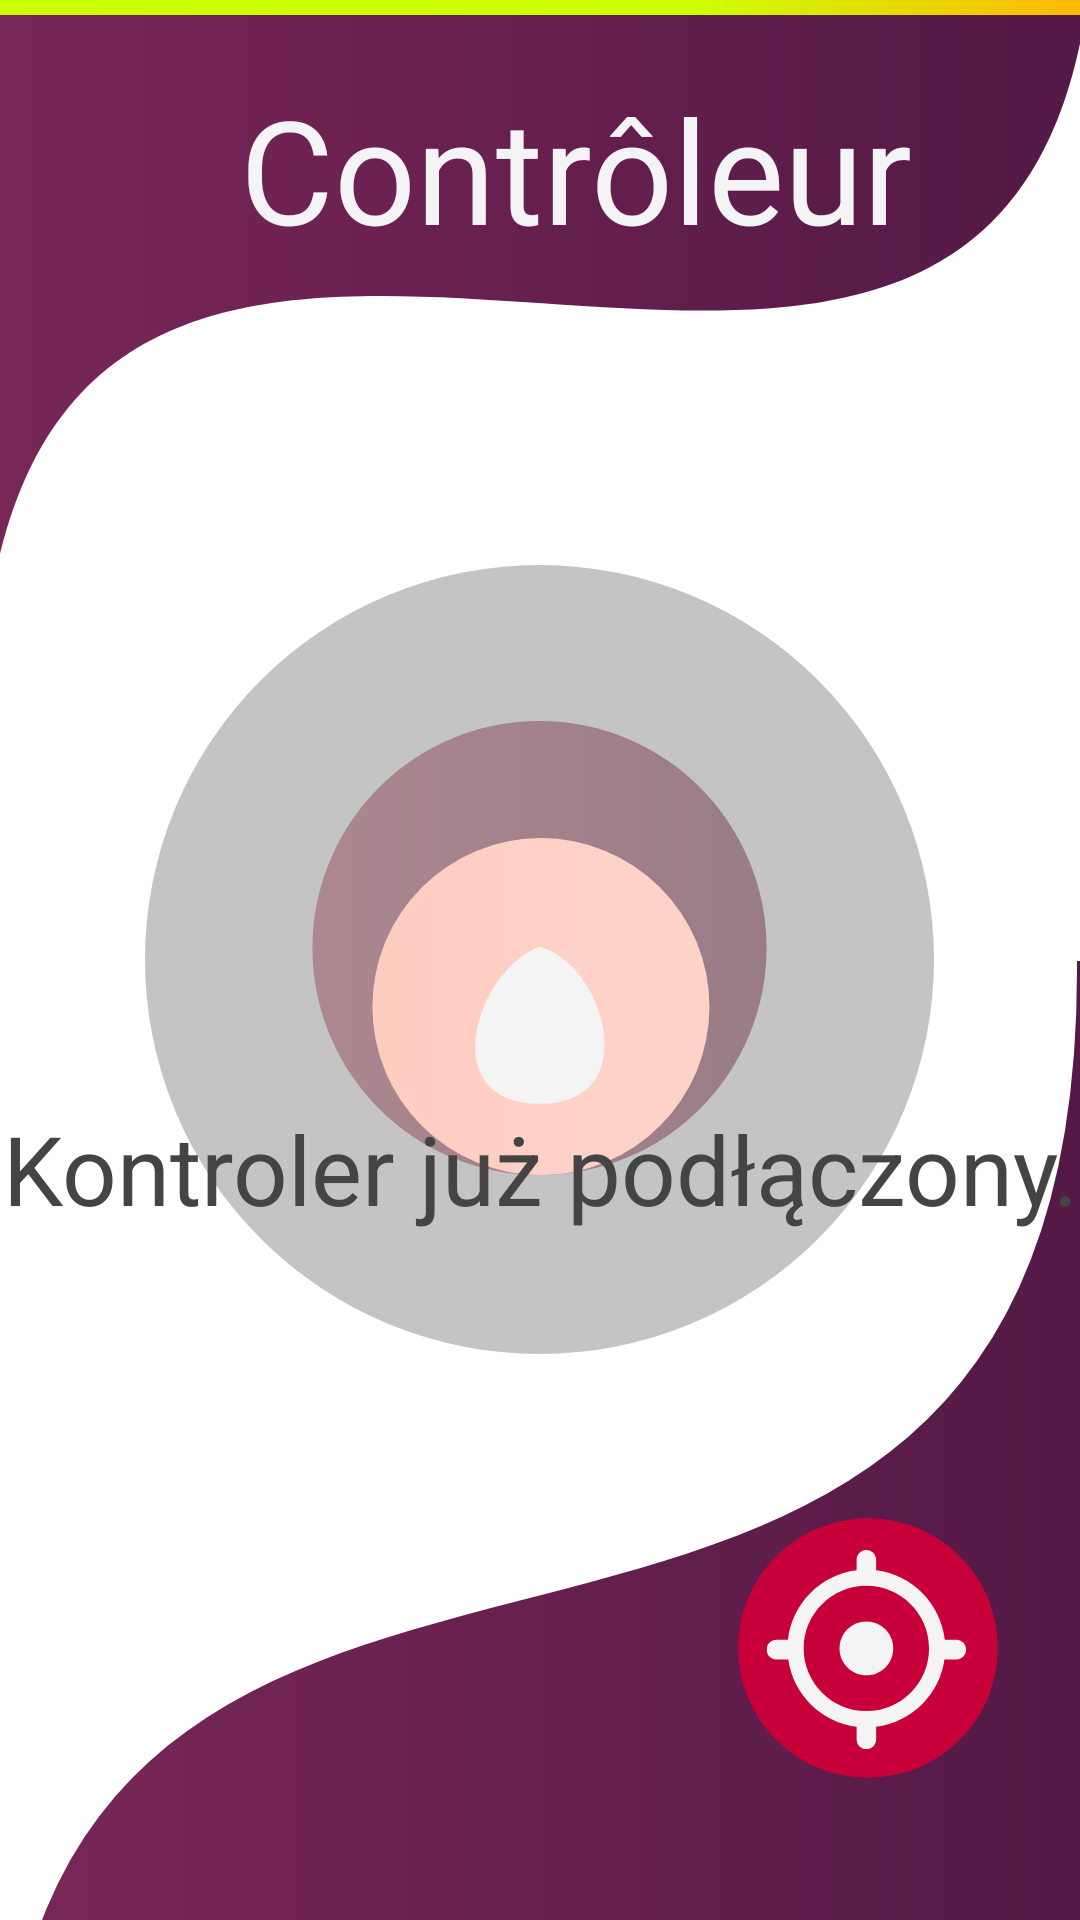

Write the Android layout XML for this screen, with the resource values it uses.
<!-- AndroidManifest.xml: application theme AppTheme -->
<!-- res/layout/activity_connection_manager_no_controler.xml -->
<?xml version="1.0" encoding="utf-8"?>
<FrameLayout xmlns:android="http://schemas.android.com/apk/res/android"
    android:layout_height="fill_parent"
    android:layout_width="fill_parent"
    xmlns:tools="http://schemas.android.com/tools"
    android:background="#0099cc"
    android:exported="true"
    tools:context=".controlPage.ContrlPage"
    android:id="@+id/noController">


    <RelativeLayout
        android:id="@+id/connected"
        android:layout_width="fill_parent"
        android:layout_height="fill_parent"
        android:background="@color/design_default_color_background">

        <FrameLayout
            android:id="@+id/fg_frame"
            android:layout_width="fill_parent"
            android:layout_height="fill_parent">

            <View
                android:id="@+id/vector_1"
                android:layout_width="match_parent"
                android:layout_height="417dp"
                android:layout_marginTop="311dp"
                android:background="@drawable/ic_vector_1"
                android:elevation="0dp" />
        </FrameLayout>


        <TextView
            android:id="@+id/contr_leur"
            android:layout_width="236dp"
            android:layout_height="56dp"
            android:layout_alignParentStart="true"
            android:layout_alignParentTop="true"
            android:layout_marginStart="80dp"
            android:layout_marginTop="24dp"
            android:gravity="top"
            android:text="@string/contr_leur"
            android:textColor="@color/onPrimary"
            android:textSize="48sp"
            android:translationZ="15dp" />

        <View
            android:id="@+id/ellipse_4"
            android:layout_width="263dp"
            android:layout_height="263dp"
            android:layout_centerHorizontal="true"
            android:layout_centerVertical="true"
            android:layout_marginTop="-20dp"
            android:background="@drawable/ic_ellipse_4" />





        <View
            android:id="@+id/vector_4"
            android:layout_width="match_parent"
            android:layout_height="330dp"
            android:layout_alignParentStart="true"
            android:layout_alignParentTop="true"
            android:layout_marginStart="-10dp"
            android:layout_marginTop="-70dp"
            android:background="@drawable/ic_vector_4"
            android:elevation="4dp" />


        <RelativeLayout
            android:id="@+id/rectangle_1"
            android:layout_width="match_parent"
            android:layout_height="5dp"
            android:layout_alignParentStart="true"
            android:layout_alignParentTop="true"
            android:layout_marginStart="0dp"
            android:layout_marginTop="0dp"
            android:background="@drawable/ic_rectangle_1"
            android:translationZ="20dp" />

        <RelativeLayout
            android:id="@+id/frame_3"
            android:layout_width="159dp"
            android:layout_height="159dp"
            android:layout_centerHorizontal="true"
            android:layout_centerVertical="true"
            android:background="@drawable/ic_frame_3"
            android:visibility="visible" />

        <TextView
            android:id="@+id/choisir"
            android:layout_width="400dp"
            android:layout_height="104dp"
            android:layout_alignBottom="@+id/ellipse_4"
            android:layout_centerInParent="true"
            android:layout_marginBottom="-21dp"
            android:gravity="center_horizontal|top"
            android:text="@string/kontroler_ju_pod_czony"
            android:textColor="@color/onBackground"
            android:textSize="32sp"
            android:textFontWeight="800"
            tools:targetApi="p" />

        <ImageButton
            android:layout_width="95dp"
            android:layout_height="95dp"
            android:layout_alignParentEnd="true"
            android:layout_alignParentBottom="true"
            android:layout_marginEnd="20dp"
            android:layout_marginBottom="40dp"
            android:background="@drawable/ic_frame_2"
            android:contentDescription="@string/calibration_button"
            android:onClick="resetMousePointer" />

    </RelativeLayout>


</FrameLayout>
<!-- resources referenced by this layout -->
<resources>
  <color name="onBackground">#454444</color>
  <color name="onPrimary">#F4F4F4</color>
  <!-- drawable ic_ellipse_4 (drawable) -->
  <vector xmlns:android="http://schemas.android.com/apk/res/android"
      android:width="263dp"
      android:height="263dp"
      android:viewportWidth="263"
      android:viewportHeight="263">
    <path
        android:pathData="M131.5,131.5m-131.5,0a131.5,131.5 0,1 1,263 0a131.5,131.5 0,1 1,-263 0"
        android:fillColor="#C4C4C4"/>
  </vector>
  <!-- drawable ic_frame_3 (drawable) -->
  <vector xmlns:android="http://schemas.android.com/apk/res/android"
      xmlns:aapt="http://schemas.android.com/aapt"
      android:width="167dp"
      android:height="167dp"
      android:viewportWidth="167"
      android:viewportHeight="167">
    <path
        android:pathData="M83.5,79.5m-79.5,0a79.5,79.5 0,1 1,159 0a79.5,79.5 0,1 1,-159 0">
      <aapt:attr name="android:fillColor">
        <gradient 
            android:startY="79"
            android:startX="163"
            android:endY="79"
            android:endX="4"
            android:type="linear">
          <item android:offset="0" android:color="#FF997C87"/>
          <item android:offset="1" android:color="#FFAC8890"/>
        </gradient>
      </aapt:attr>
    </path>
    <path
        android:pathData="M84,100m-59,0a59,59 0,1 1,118 0a59,59 0,1 1,-118 0">
      <aapt:attr name="android:fillColor">
        <gradient 
            android:startY="100"
            android:startX="103"
            android:endY="100"
            android:endX="30"
            android:type="linear">
          <item android:offset="0" android:color="#FFFFD2C8"/>
          <item android:offset="1" android:color="#FFFFCCC0"/>
        </gradient>
      </aapt:attr>
    </path>
    <path
        android:pathData="M83.575,79C61.258,87 46.575,134 83.575,134C120.575,134 106.258,85 83.575,79Z"
        android:fillColor="#F4F4F4"/>
  </vector>
  <!-- drawable ic_vector_1 (drawable) -->
  <vector xmlns:android="http://schemas.android.com/apk/res/android"
      xmlns:aapt="http://schemas.android.com/aapt"
      android:width="360dp"
      android:height="312dp"
      android:viewportWidth="360"
      android:viewportHeight="312">
    <path
        android:pathData="M359.002,7C361.002,250 -0.998,84 0.002,313V424H406.002V7H359.002Z">
      <aapt:attr name="android:fillColor">
        <gradient 
            android:startY="424"
            android:startX="385"
            android:endY="424"
            android:endX="-11"
            android:type="linear">
          <item android:offset="0" android:color="#FF511845"/>
          <item android:offset="1" android:color="#FF7B2759"/>
        </gradient>
      </aapt:attr>
    </path>
  </vector>
  <!-- drawable ic_vector_4 (drawable) -->
  <vector xmlns:android="http://schemas.android.com/apk/res/android"
      xmlns:aapt="http://schemas.android.com/aapt"
      android:width="360dp"
      android:height="172dp"
      android:viewportWidth="360"
      android:viewportHeight="172">
    <path
        android:pathData="M365,14C366,177 6,1 3,164L-14,-153H375C371.333,-151.667 364.2,-116.4 365,14Z">
      <aapt:attr name="android:fillColor">
        <gradient 
            android:startY="-153"
            android:startX="350"
            android:endY="-153"
            android:endX="3.99998"
            android:type="linear">
          <item android:offset="0" android:color="#FF541946"/>
          <item android:offset="1" android:color="#FF792658"/>
        </gradient>
      </aapt:attr>
    </path>
  </vector>
  <string name="calibration_button">Calibration button.</string>
  <string name="contr_leur">Contrôleur</string>
  <string name="kontroler_ju_pod_czony">Kontroler już podłączony.</string>
  <style name="AppTheme" parent="Theme.AppCompat.Light.DarkActionBar">
          
          <item name="colorPrimary">@color/colorPrimary</item>
          <item name="colorPrimaryDark">@color/colorPrimaryDark</item>
          <item name="colorAccent">@color/colorAccent</item>
      </style>
  <color name="colorPrimary">#6200EE</color>
  <color name="colorPrimaryDark">#3700B3</color>
  <color name="colorAccent">#03DAC5</color>
</resources>
